The GitHub repository pegasis470/Herbs contains a labelled image folder "Herbs" with 10 categories: belimbing wuluh, jambu biji, jeruk nipis, kemangi, lidah buaya, nangka, pandan, pepaya, seledri, sirih. Examples follow, each with its label.

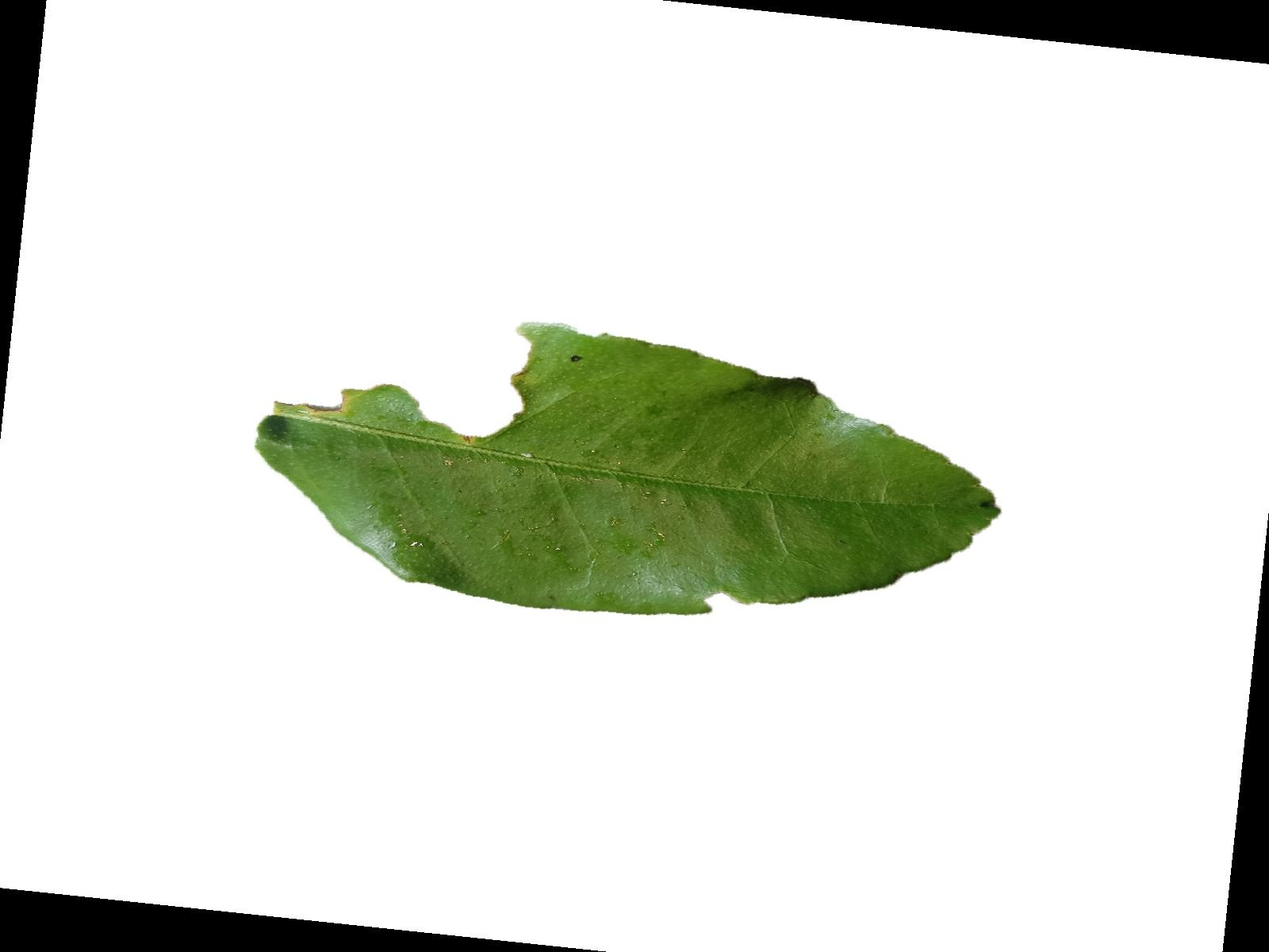
Label: jeruk nipis

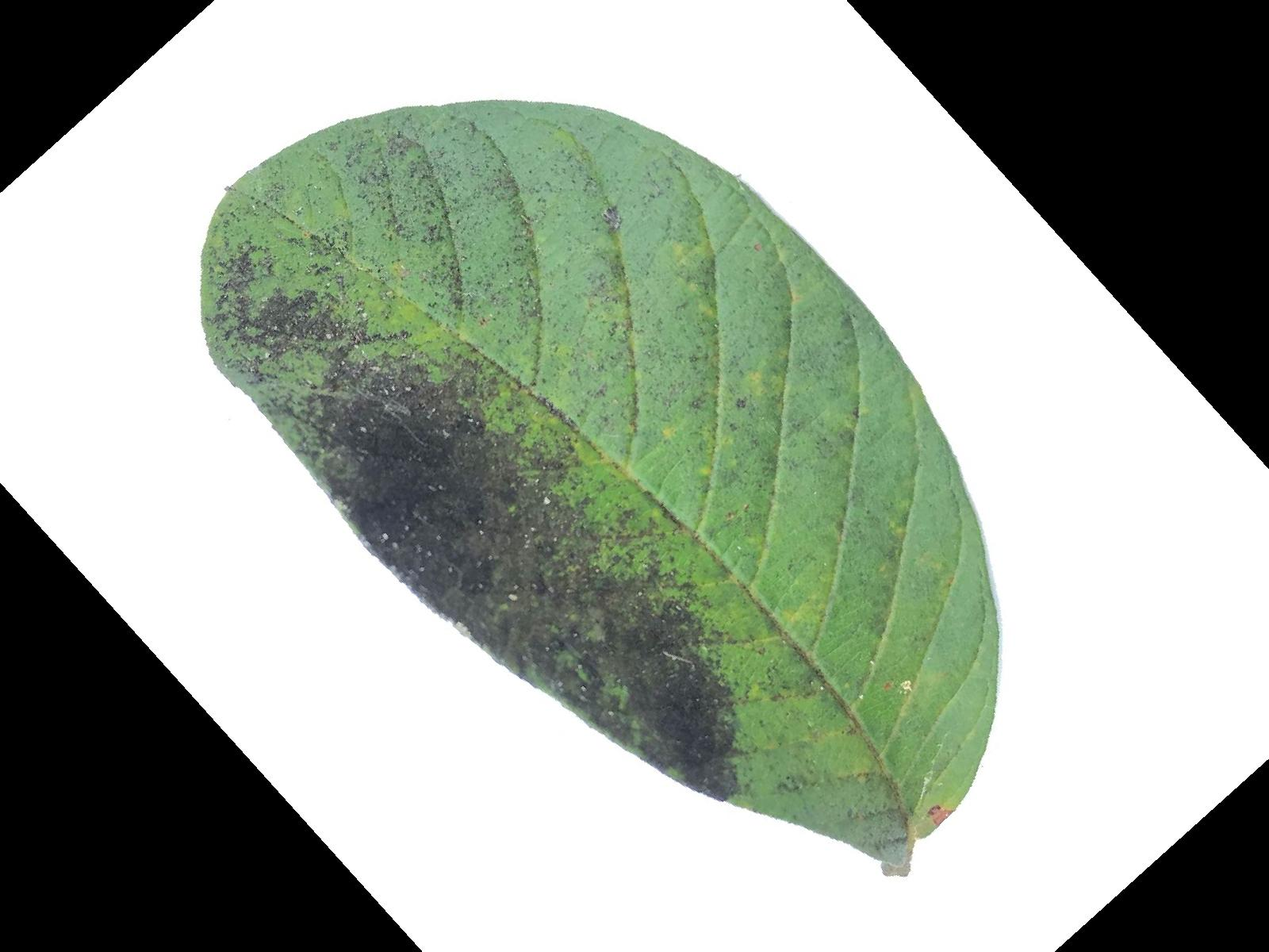
Label: jambu biji

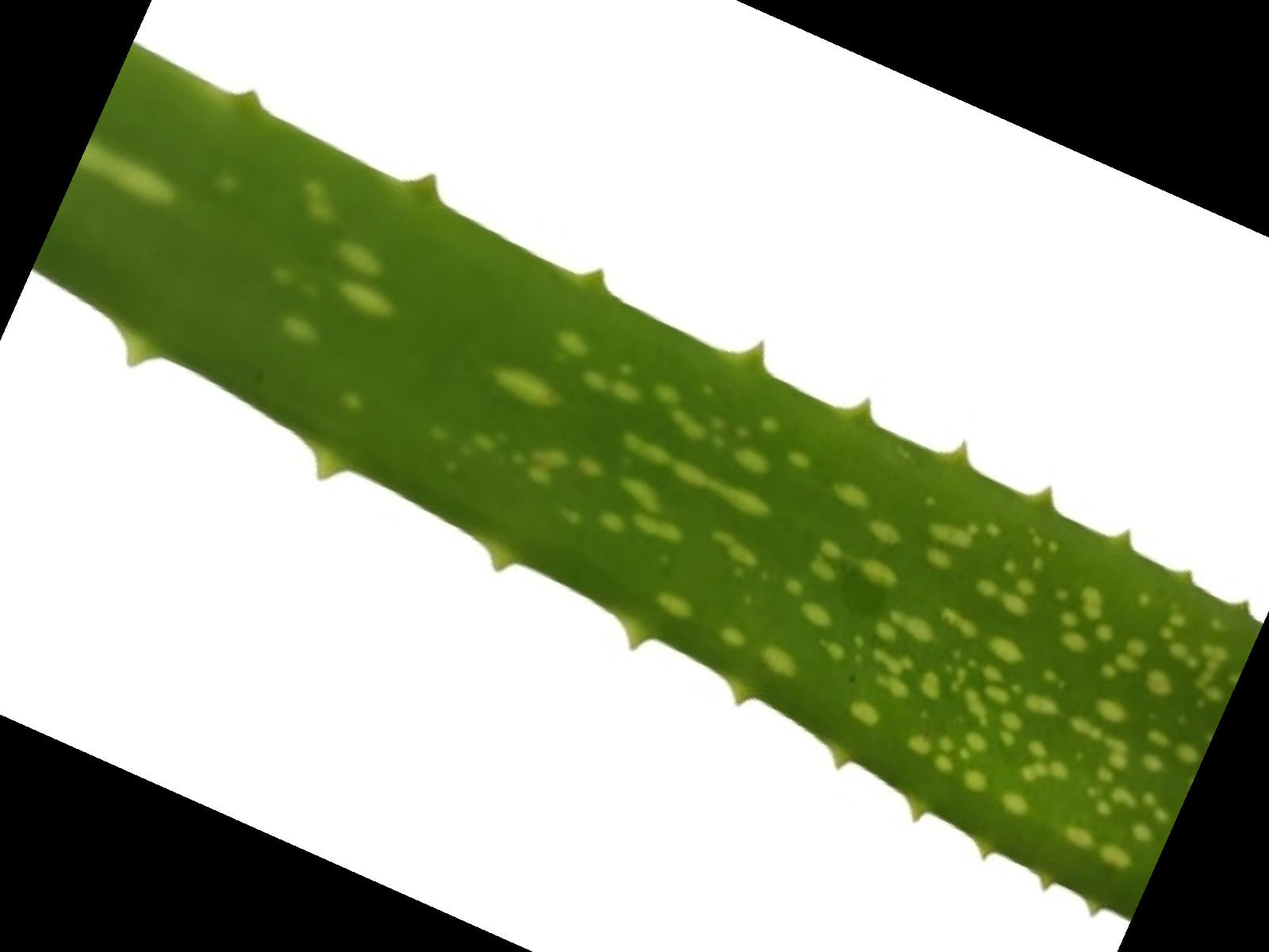
Label: lidah buaya

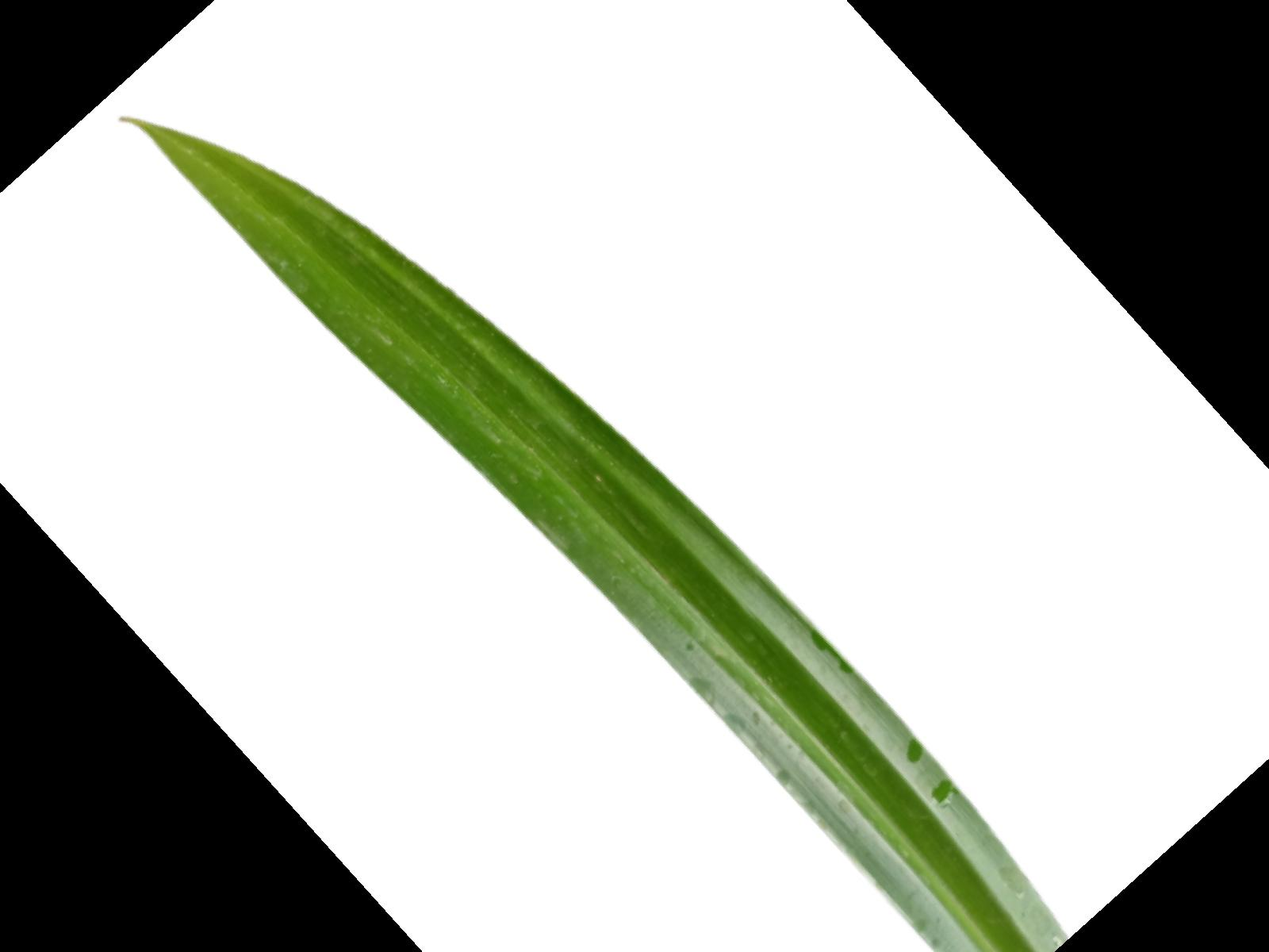
Label: pandan

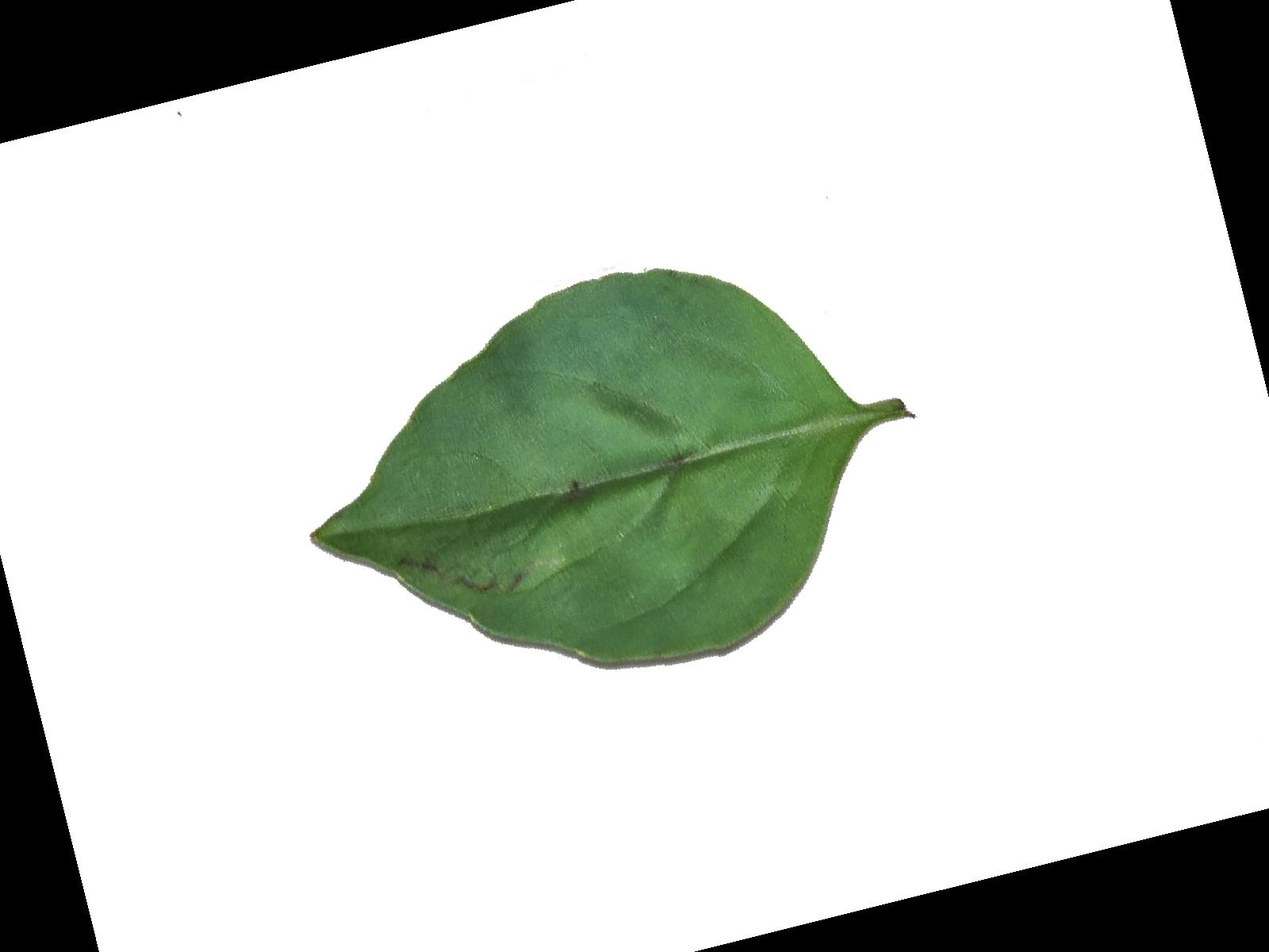
Label: kemangi

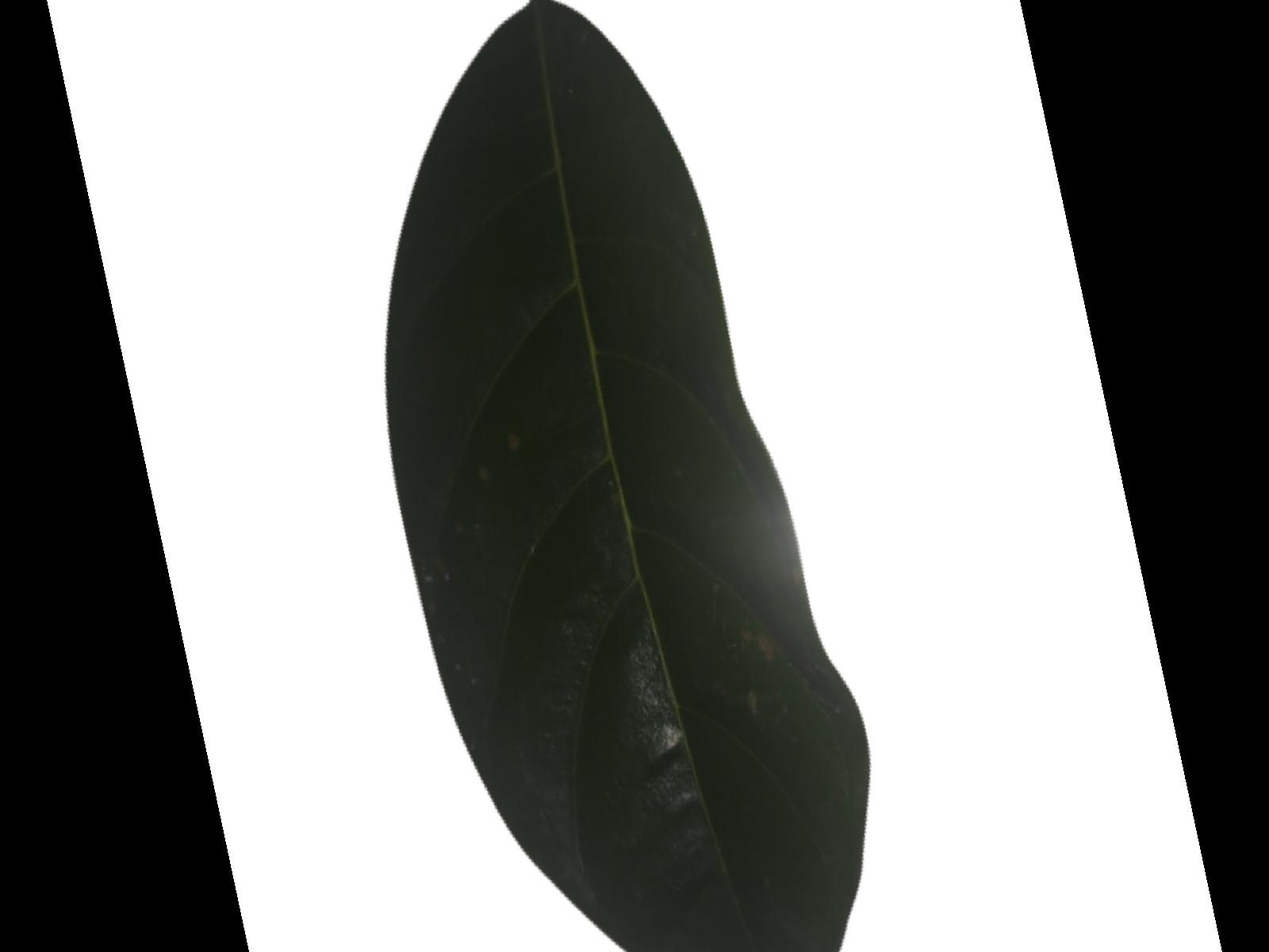
Label: nangka
